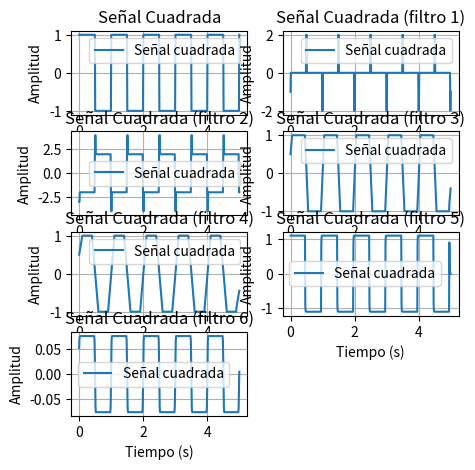

The matplotlib source for this figure:
import numpy as np
import matplotlib.pyplot as plt
from scipy.signal import square
from scipy.signal import butter



#caracteristicas de la señal
frecuency=1 #frecuencia
n=500       #numero de muestras

#tiempo
t=np.linspace(0,5,500)
# Crear señal cuadrada
signal_square = square(2 * np.pi * frecuency * t)

#filtros a aplicar
h_bordes_1=np.array([-1,0,1])
h_smoth_1 =np.ones(10)/10
h_bordes_2=np.arange(-2,2,1)
h_smoth_2=np.ones(20)/20
h_lowpass_1=0.09**np.arange(10)
a,b=butter(4,0.2,btype='low')
h_lowpass_2=a
print(a)
print(b)

signal_convolve_1=np.convolve(signal_square,h_bordes_1,mode='same')
signal_convolve_2=np.convolve(signal_square,h_bordes_2,mode='same')
signal_convolve_3=np.convolve(signal_square,h_smoth_1,mode='same')
signal_convolve_4=np.convolve(signal_square,h_smoth_2,mode='same')
signal_convolve_5=np.convolve(signal_square,h_lowpass_1,mode='same')
signal_convolve_6=np.convolve(signal_square,h_lowpass_2,mode='same')

#graficamos la señal cuadrada
plt.figure(figsize=(5,5))
plt.subplot(4,2,1)
plt.plot(t,signal_square,label="Señal cuadrada")
plt.title("Señal Cuadrada")
plt.xlabel("Tiempo (s)")
plt.ylabel("Amplitud")
plt.legend()
plt.grid()


plt.subplot(4,2,2)
plt.plot(t,signal_convolve_1,label="Señal cuadrada")
plt.title("Señal Cuadrada (filtro 1)")
plt.xlabel("Tiempo (s)")
plt.ylabel("Amplitud")
plt.legend()
plt.grid()


plt.subplot(4,2,3)
plt.plot(t,signal_convolve_2,label="Señal cuadrada")
plt.title("Señal Cuadrada (filtro 2)")
plt.xlabel("Tiempo (s)")
plt.ylabel("Amplitud")
plt.legend()
plt.grid()

plt.subplot(4,2,4)
plt.plot(t,signal_convolve_3,label="Señal cuadrada")
plt.title("Señal Cuadrada (filtro 3)")
plt.xlabel("Tiempo (s)")
plt.ylabel("Amplitud")
plt.legend()
plt.grid()

plt.subplot(4,2,5)
plt.plot(t,signal_convolve_4,label="Señal cuadrada")
plt.title("Señal Cuadrada (filtro 4)")
plt.xlabel("Tiempo (s)")
plt.ylabel("Amplitud")
plt.legend()
plt.grid()

plt.subplot(4,2,6)
plt.plot(t,signal_convolve_5,label="Señal cuadrada")
plt.title("Señal Cuadrada (filtro 5)")
plt.xlabel("Tiempo (s)")
plt.ylabel("Amplitud")
plt.legend()
plt.grid()

plt.subplot(4,2,7)
plt.plot(t,signal_convolve_6,label="Señal cuadrada")
plt.title("Señal Cuadrada (filtro 6)")
plt.xlabel("Tiempo (s)")
plt.ylabel("Amplitud")
plt.legend()
plt.grid()


plt.show()








